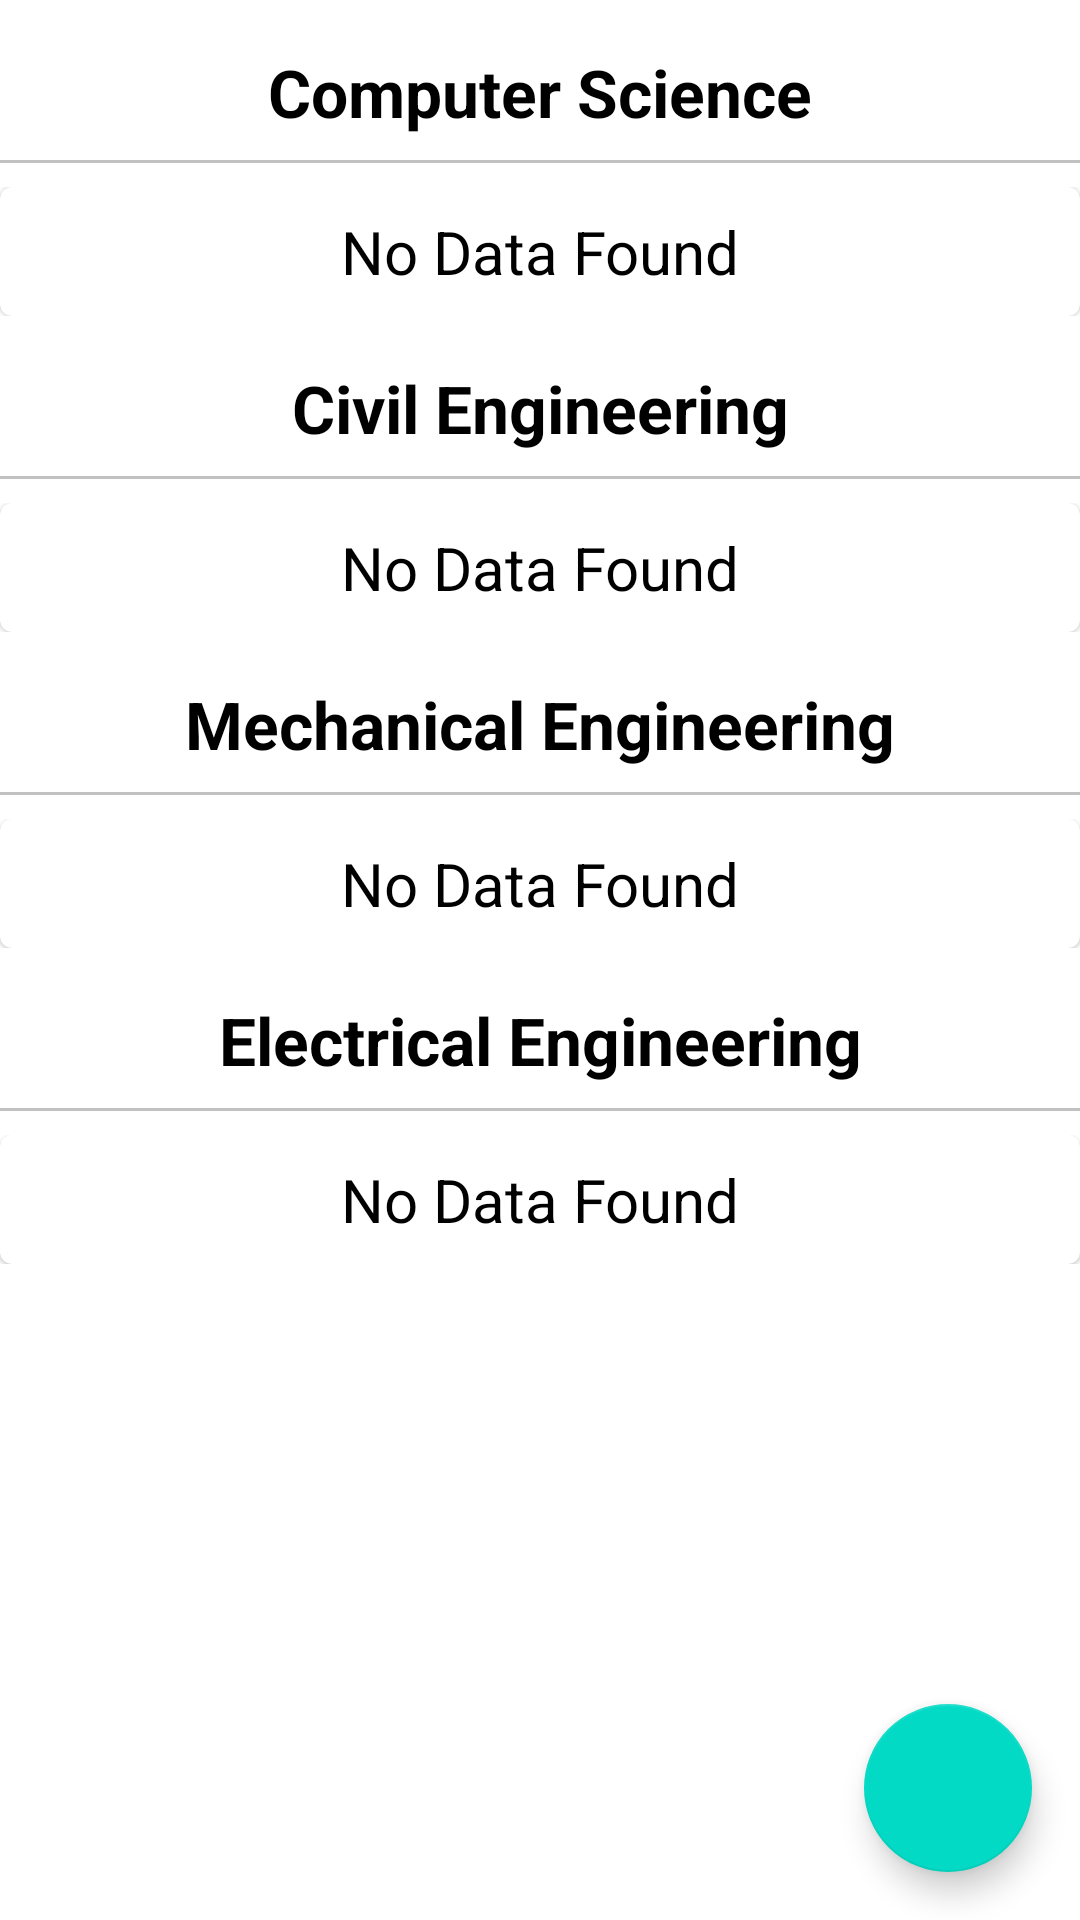

This screen was rendered from an Android layout file. Write that file and the resources it references.
<!-- AndroidManifest.xml: application theme Theme.College_Application -->
<!-- res/layout/activity_upload_faculty.xml -->
<?xml version="1.0" encoding="utf-8"?>
<androidx.coordinatorlayout.widget.CoordinatorLayout xmlns:android="http://schemas.android.com/apk/res/android"
    xmlns:app="http://schemas.android.com/apk/res-auto"
    xmlns:tools="http://schemas.android.com/tools"
    android:layout_width="match_parent"
    android:layout_height="match_parent"
    android:background="@color/white"
    tools:context=".UploadFaculty">
    <com.google.android.material.floatingactionbutton.FloatingActionButton
        android:layout_width="wrap_content"
        android:layout_height="wrap_content"
        android:id="@+id/fab"
        style="@style/Widget.Design.FloatingActionButton"
        android:layout_gravity="bottom|right"
        android:layout_margin="16dp"
        android:src="@drawable/baseline_add_24"
        android:elevation="4dp"
        app:fabSize="normal"
        android:contentDescription="TODO" />
    <androidx.core.widget.NestedScrollView
        android:layout_width="match_parent"
        android:layout_height="match_parent">
        <LinearLayout
            android:layout_width="match_parent"
            android:layout_height="match_parent"
            android:orientation="vertical"
            >
            <TextView
                android:layout_width="match_parent"
                android:layout_height="wrap_content"
                android:gravity="center"
                android:textSize="22sp"
                android:textStyle="bold"
                android:text="Computer Science"
                android:textColor="@color/black"
                android:layout_marginTop="16dp"

                />
            <View
                android:layout_width="match_parent"
                android:layout_height="1dp"
                android:layout_marginVertical="8dp"
                android:background="#c1c1c1"/>
            
            <androidx.recyclerview.widget.RecyclerView
                android:id="@+id/csDepartment"
                android:layout_width="match_parent"
                android:layout_height="wrap_content"
                android:visibility="gone"
                android:nestedScrollingEnabled="false"/>

            <LinearLayout
                android:layout_width="match_parent"
                android:layout_height="wrap_content"
                android:orientation="vertical"
                android:id="@+id/csNodata">

                <include layout="@layout/no_data_found"/>

            </LinearLayout>
            <TextView
                android:layout_width="match_parent"
                android:layout_height="wrap_content"
                android:gravity="center"
                android:textSize="22sp"
                android:textStyle="bold"
                android:text="Civil Engineering"
                android:textColor="@color/black"
                android:layout_marginTop="16dp"

                />
            <View
                android:layout_width="match_parent"
                android:layout_height="1dp"
                android:layout_marginVertical="8dp"
                android:background="#c1c1c1"/>

            <androidx.recyclerview.widget.RecyclerView
                android:id="@+id/civilDepartment"
                android:layout_width="match_parent"
                android:layout_height="wrap_content"
                android:visibility="gone"
                android:nestedScrollingEnabled="false"/>

            <LinearLayout
                android:layout_width="match_parent"
                android:layout_height="wrap_content"
                android:orientation="vertical"
                android:id="@+id/civilNodata">

                <include layout="@layout/no_data_found"/>

            </LinearLayout>
            <TextView
                android:layout_width="match_parent"
                android:layout_height="wrap_content"
                android:gravity="center"
                android:textSize="22sp"
                android:textStyle="bold"
                android:text="Mechanical Engineering"
                android:textColor="@color/black"
                android:layout_marginTop="16dp"

                />
            <View
                android:layout_width="match_parent"
                android:layout_height="1dp"
                android:layout_marginVertical="8dp"
                android:background="#c1c1c1"/>

            <androidx.recyclerview.widget.RecyclerView
                android:id="@+id/mechanicalDepartment"
                android:layout_width="match_parent"
                android:layout_height="wrap_content"
                android:visibility="gone"
                android:nestedScrollingEnabled="false"/>

            <LinearLayout
                android:layout_width="match_parent"
                android:layout_height="wrap_content"
                android:orientation="vertical"
                android:id="@+id/mechanicalNodata">

                <include layout="@layout/no_data_found"/>

            </LinearLayout>
            <TextView
                android:layout_width="match_parent"
                android:layout_height="wrap_content"
                android:gravity="center"
                android:textSize="22sp"
                android:textStyle="bold"
                android:text="Electrical Engineering"
                android:textColor="@color/black"
                android:layout_marginTop="16dp"

                />
            <View
                android:layout_width="match_parent"
                android:layout_height="1dp"
                android:layout_marginVertical="8dp"
                android:background="#c1c1c1"/>

            <androidx.recyclerview.widget.RecyclerView
                android:id="@+id/electricalDepartment"
                android:layout_width="match_parent"
                android:layout_height="wrap_content"
                android:visibility="gone"
                android:nestedScrollingEnabled="false"/>

            <LinearLayout
                android:layout_width="match_parent"
                android:layout_height="wrap_content"
                android:orientation="vertical"
                android:id="@+id/electricalNodata">

                <include layout="@layout/no_data_found"/>

            </LinearLayout>


        </LinearLayout>


    </androidx.core.widget.NestedScrollView>



</androidx.coordinatorlayout.widget.CoordinatorLayout>
<!-- res/layout/no_data_found.xml (included above) -->
<?xml version="1.0" encoding="utf-8"?>
<com.google.android.material.card.MaterialCardView
    xmlns:android="http://schemas.android.com/apk/res/android"
    android:layout_width="match_parent"
    android:layout_height="wrap_content"
    android:background="@color/white"
    android:id="@+id/noDataFound"
    >
    <TextView
        android:layout_width="match_parent"
        android:layout_height="wrap_content"
        android:text="No Data Found"
        android:textColor="@color/black"
        android:textSize="20sp"
        android:gravity="center"
        android:layout_margin="8dp"
        />

</com.google.android.material.card.MaterialCardView>
<!-- resources referenced by this layout -->
<resources>
  <style name="Theme.College_Application" parent="Theme.MaterialComponents.Light.DarkActionBar">
          
          <item name="colorPrimary">@color/purple_500</item>
          <item name="colorPrimaryVariant">@color/purple_700</item>
          <item name="colorOnPrimary">@color/white</item>
          
          <item name="colorSecondary">@color/teal_200</item>
          <item name="colorSecondaryVariant">@color/teal_700</item>
          <item name="colorOnSecondary">@color/black</item>
          
          <item name="android:statusBarColor" tools:targetApi="l">?attr/colorPrimaryVariant</item>
          
      </style>
  <!-- not gathered from this repository: default colours our renderer supplied (Android Studio template values) -->
  <color name="purple_500">#FF6200EE</color>
  <color name="purple_700">#FF3700B3</color>
  <color name="teal_200">#FF03DAC5</color>
  <color name="teal_700">#FF018786</color>
  <color name="black">#FF000000</color>
  <color name="white">#FFFFFFFF</color>
</resources>
